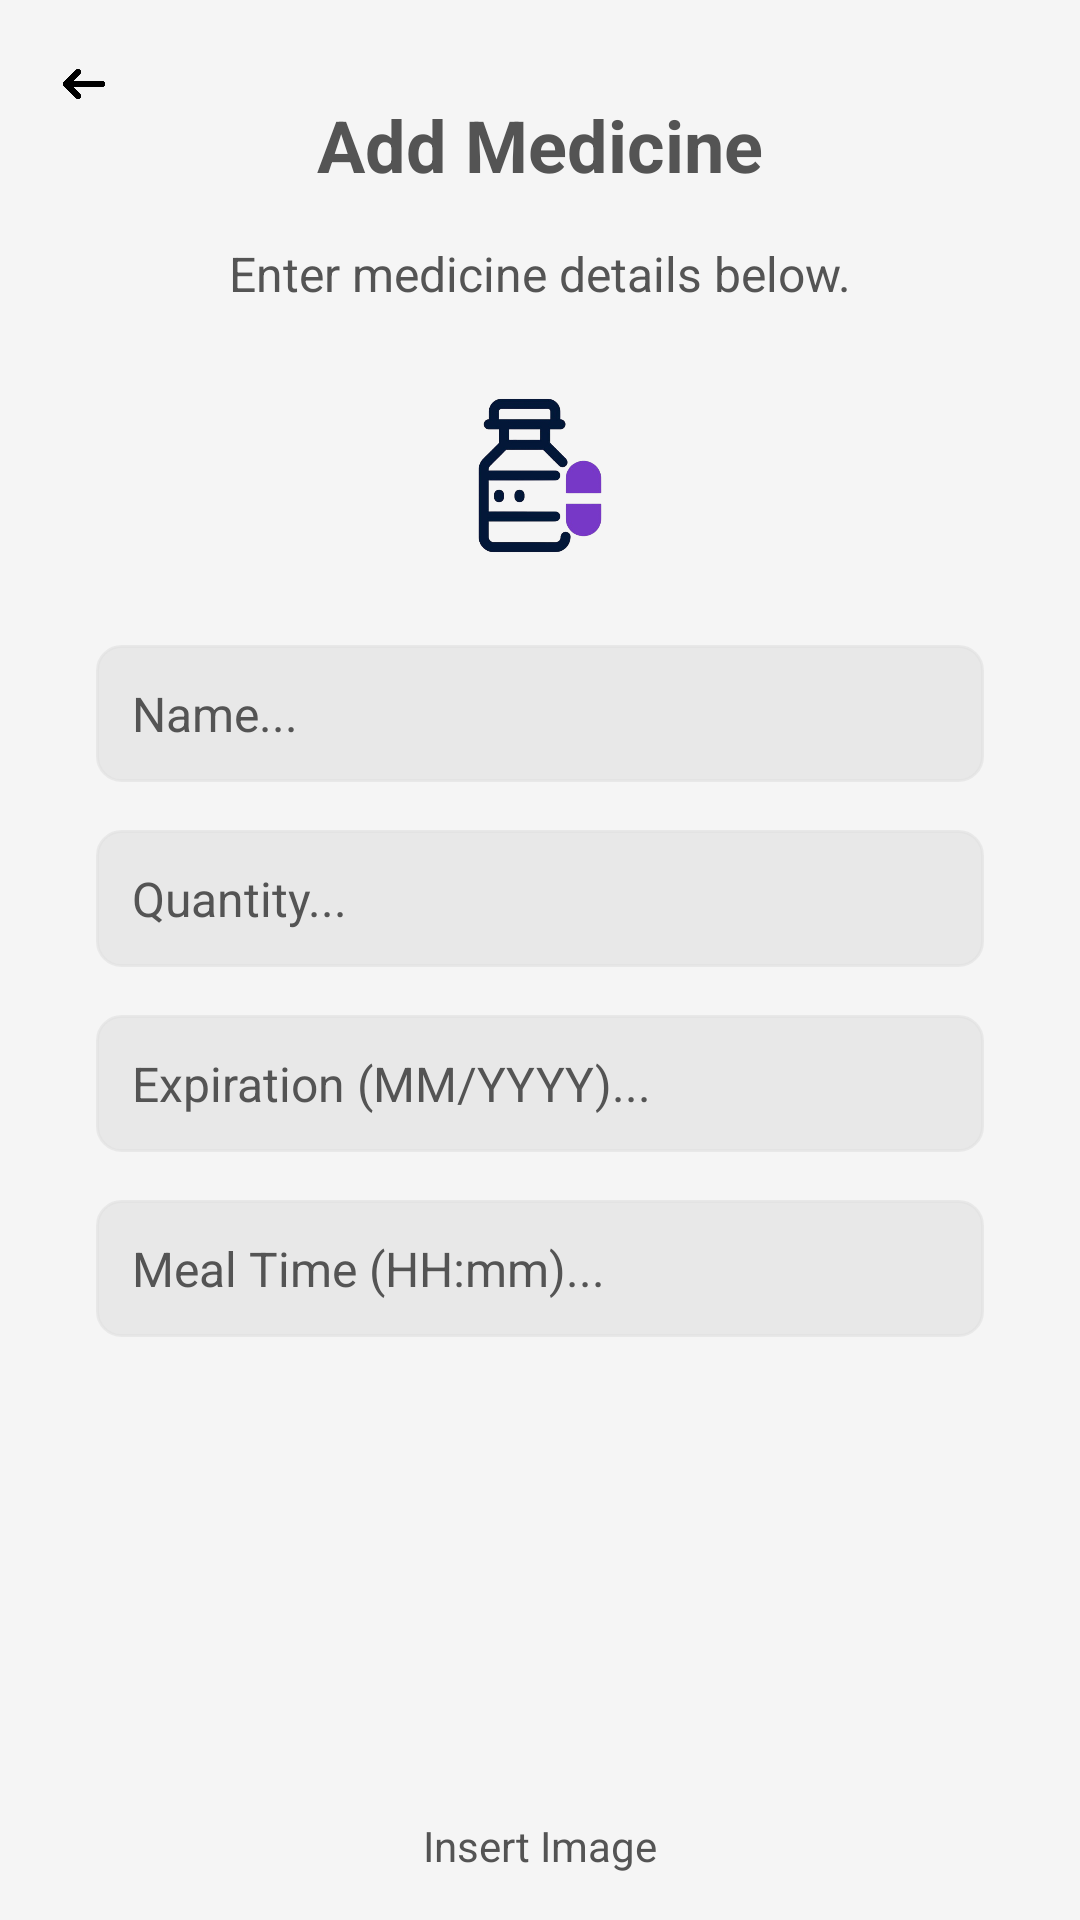

The Android layout XML behind this screen, and the referenced resources:
<!-- AndroidManifest.xml: application theme Theme.MedicineApp -->
<!-- res/layout/fragment_add_medicine.xml -->
<?xml version="1.0" encoding="utf-8"?>
<FrameLayout xmlns:android="http://schemas.android.com/apk/res/android"
    xmlns:app="http://schemas.android.com/apk/res-auto"
    xmlns:tools="http://schemas.android.com/tools"
    android:layout_width="match_parent"
    android:layout_height="match_parent"
    tools:context=".function.AddMedicineFragment">

    
    <androidx.constraintlayout.widget.ConstraintLayout
        android:layout_width="match_parent"
        android:layout_height="match_parent"
        android:background="#F5F5F5">

        
        <ImageView
            android:id="@+id/ivBackArrowAddMed"
            android:layout_width="24dp"
            android:layout_height="24dp"
            android:layout_marginStart="16dp"
            android:layout_marginTop="16dp"
            android:contentDescription="Back to MainPage Fragment"
            android:src="@drawable/ic_arrow_back"
        app:layout_constraintStart_toStartOf="parent"
        app:layout_constraintTop_toTopOf="parent" />

        
        <TextView
            android:id="@+id/tvTitle"
            android:layout_width="wrap_content"
            android:layout_height="wrap_content"
            android:text="Add Medicine"
            android:textColor="@color/darkGray"
            android:textSize="24sp"
            android:textStyle="bold"
            app:layout_constraintEnd_toEndOf="parent"
            app:layout_constraintHorizontal_bias="0.5"
            app:layout_constraintStart_toStartOf="parent"
            app:layout_constraintTop_toTopOf="parent"
            android:layout_marginTop="32dp" />

        
        <TextView
            android:id="@+id/tvPrompt"
            android:layout_width="wrap_content"
            android:layout_height="wrap_content"
            android:layout_marginTop="16dp"
            android:text="Enter medicine details below."
            android:textColor="@color/darkGray"
            android:textSize="16sp"
            app:layout_constraintEnd_toEndOf="parent"
            app:layout_constraintStart_toStartOf="parent"
            app:layout_constraintTop_toBottomOf="@id/tvTitle" />

        
        <ImageView
            android:id="@+id/ivMedicineIcon"
            android:layout_width="64dp"
            android:layout_height="65dp"
            android:layout_marginTop="24dp"
            android:src="@drawable/ic_medicine_icon2"
            app:layout_constraintEnd_toEndOf="parent"
            app:layout_constraintHorizontal_bias="0.5"
            app:layout_constraintStart_toStartOf="parent"
            app:layout_constraintTop_toBottomOf="@id/tvPrompt" />

        
        <EditText
            android:id="@+id/etNameAddMed"
            android:layout_width="0dp"
            android:layout_height="wrap_content"
            android:layout_marginStart="32dp"
            android:layout_marginTop="24dp"
            android:layout_marginEnd="32dp"
            android:background="@drawable/edittext_background"
            android:hint="Name..."
            android:inputType="text"
            android:padding="12dp"
            android:textColor="@color/darkGray"
            android:textColorHint="@color/darkGray"
            android:textSize="16sp"
            app:layout_constraintEnd_toEndOf="parent"
            app:layout_constraintStart_toStartOf="parent"
            app:layout_constraintTop_toBottomOf="@id/ivMedicineIcon" />

        
        <EditText
            android:id="@+id/etQuantityAddMed"
            android:layout_width="0dp"
            android:layout_height="wrap_content"
            android:layout_marginStart="32dp"
            android:layout_marginTop="16dp"
            android:layout_marginEnd="32dp"
            android:background="@drawable/edittext_background"
            android:hint="Quantity..."
            android:textColor="@color/darkGray"
            android:textColorHint="@color/darkGray"
            android:inputType="text"
            android:padding="12dp"
            android:textSize="16sp"
            app:layout_constraintEnd_toEndOf="parent"
            app:layout_constraintStart_toStartOf="parent"
            app:layout_constraintTop_toBottomOf="@id/etNameAddMed" />

        
        <EditText
            android:id="@+id/etExpirationAddMed"
            android:layout_width="0dp"
            android:layout_height="wrap_content"
            android:layout_marginStart="32dp"
            android:layout_marginTop="16dp"
            android:layout_marginEnd="32dp"
            android:background="@drawable/edittext_background"
            android:hint="Expiration (MM/YYYY)..."
            android:textColor="@color/darkGray"
            android:textColorHint="@color/darkGray"
            android:inputType="text"
            android:digits="0123456789/"
            android:padding="12dp"
            android:textSize="16sp"
            app:layout_constraintEnd_toEndOf="parent"
            app:layout_constraintStart_toStartOf="parent"
            app:layout_constraintTop_toBottomOf="@id/etQuantityAddMed" />

        
        <EditText
            android:id="@+id/etMealTimeAddMed"
            android:layout_width="0dp"
            android:layout_height="wrap_content"
            android:layout_marginStart="32dp"
            android:layout_marginTop="16dp"
            android:layout_marginEnd="32dp"
            android:background="@drawable/edittext_background"
            android:hint="Meal Time (HH:mm)..."
            android:textColor="@color/darkGray"
            android:textColorHint="@color/darkGray"
            android:inputType="time"
            android:padding="12dp"
            android:textSize="16sp"
            app:layout_constraintEnd_toEndOf="parent"
            app:layout_constraintStart_toStartOf="parent"
            app:layout_constraintTop_toBottomOf="@id/etExpirationAddMed" />

        
        <ImageView
            android:id="@+id/imageView"
            android:layout_width="100dp"
            android:layout_height="100dp"
            android:layout_marginTop="24dp"
            android:scaleType="centerCrop"
            android:src="@drawable/ic_launcher_foreground"
            app:layout_constraintEnd_toEndOf="parent"
            app:layout_constraintStart_toStartOf="parent"
            app:layout_constraintTop_toBottomOf="@id/etMealTimeAddMed" />

        
        <TextView
            android:id="@+id/InsertIMG"
            android:layout_width="wrap_content"
            android:layout_height="wrap_content"
            android:layout_marginTop="24dp"
            android:padding="12dp"
            android:text="Insert Image"
            android:textAllCaps="false"
            android:textColor="@color/darkGray"
            android:textSize="14sp"
            app:layout_constraintEnd_toEndOf="parent"
            app:layout_constraintHorizontal_bias="0.5"
            app:layout_constraintStart_toStartOf="parent"
            app:layout_constraintTop_toBottomOf="@id/imageView" />

        
        <Button
            android:id="@+id/btnAddMed"
            android:layout_width="0dp"
            android:layout_height="wrap_content"
            android:layout_marginStart="32dp"
            android:layout_marginTop="32dp"
            android:layout_marginEnd="32dp"
            android:backgroundTint="@color/teal_200"
            android:padding="12dp"
            android:text="Add Medicine"
            android:textAllCaps="false"
            android:textColor="@color/white"
            android:textSize="16sp"
            app:layout_constraintEnd_toEndOf="parent"
            app:layout_constraintHorizontal_bias="0.5"
            app:layout_constraintStart_toStartOf="parent"
            app:layout_constraintTop_toBottomOf="@id/InsertIMG" />

    </androidx.constraintlayout.widget.ConstraintLayout>
</FrameLayout>
<!-- resources referenced by this layout -->
<resources>
  <color name="darkGray">#545454</color>
  <color name="teal_200">#00B09F</color>
  <color name="white">#FFFFFFFF</color>
  <!-- drawable edittext_background (drawable) -->
  <?xml version="1.0" encoding="utf-8"?>
  <shape xmlns:android="http://schemas.android.com/apk/res/android">
      <solid android:color="@color/lightGray" /> 
      <corners android:radius="8dp" /> 
      <stroke
          android:width="1dp"
          android:color="@color/lightGray" /> 
  </shape>
  <!-- drawable ic_arrow_back: png bitmap (drawable, 18203 bytes) -->
  <!-- drawable ic_medicine_icon2: png bitmap (drawable, 64625 bytes) -->
  <color name="lightGray">#92E0E0E0</color>
</resources>
